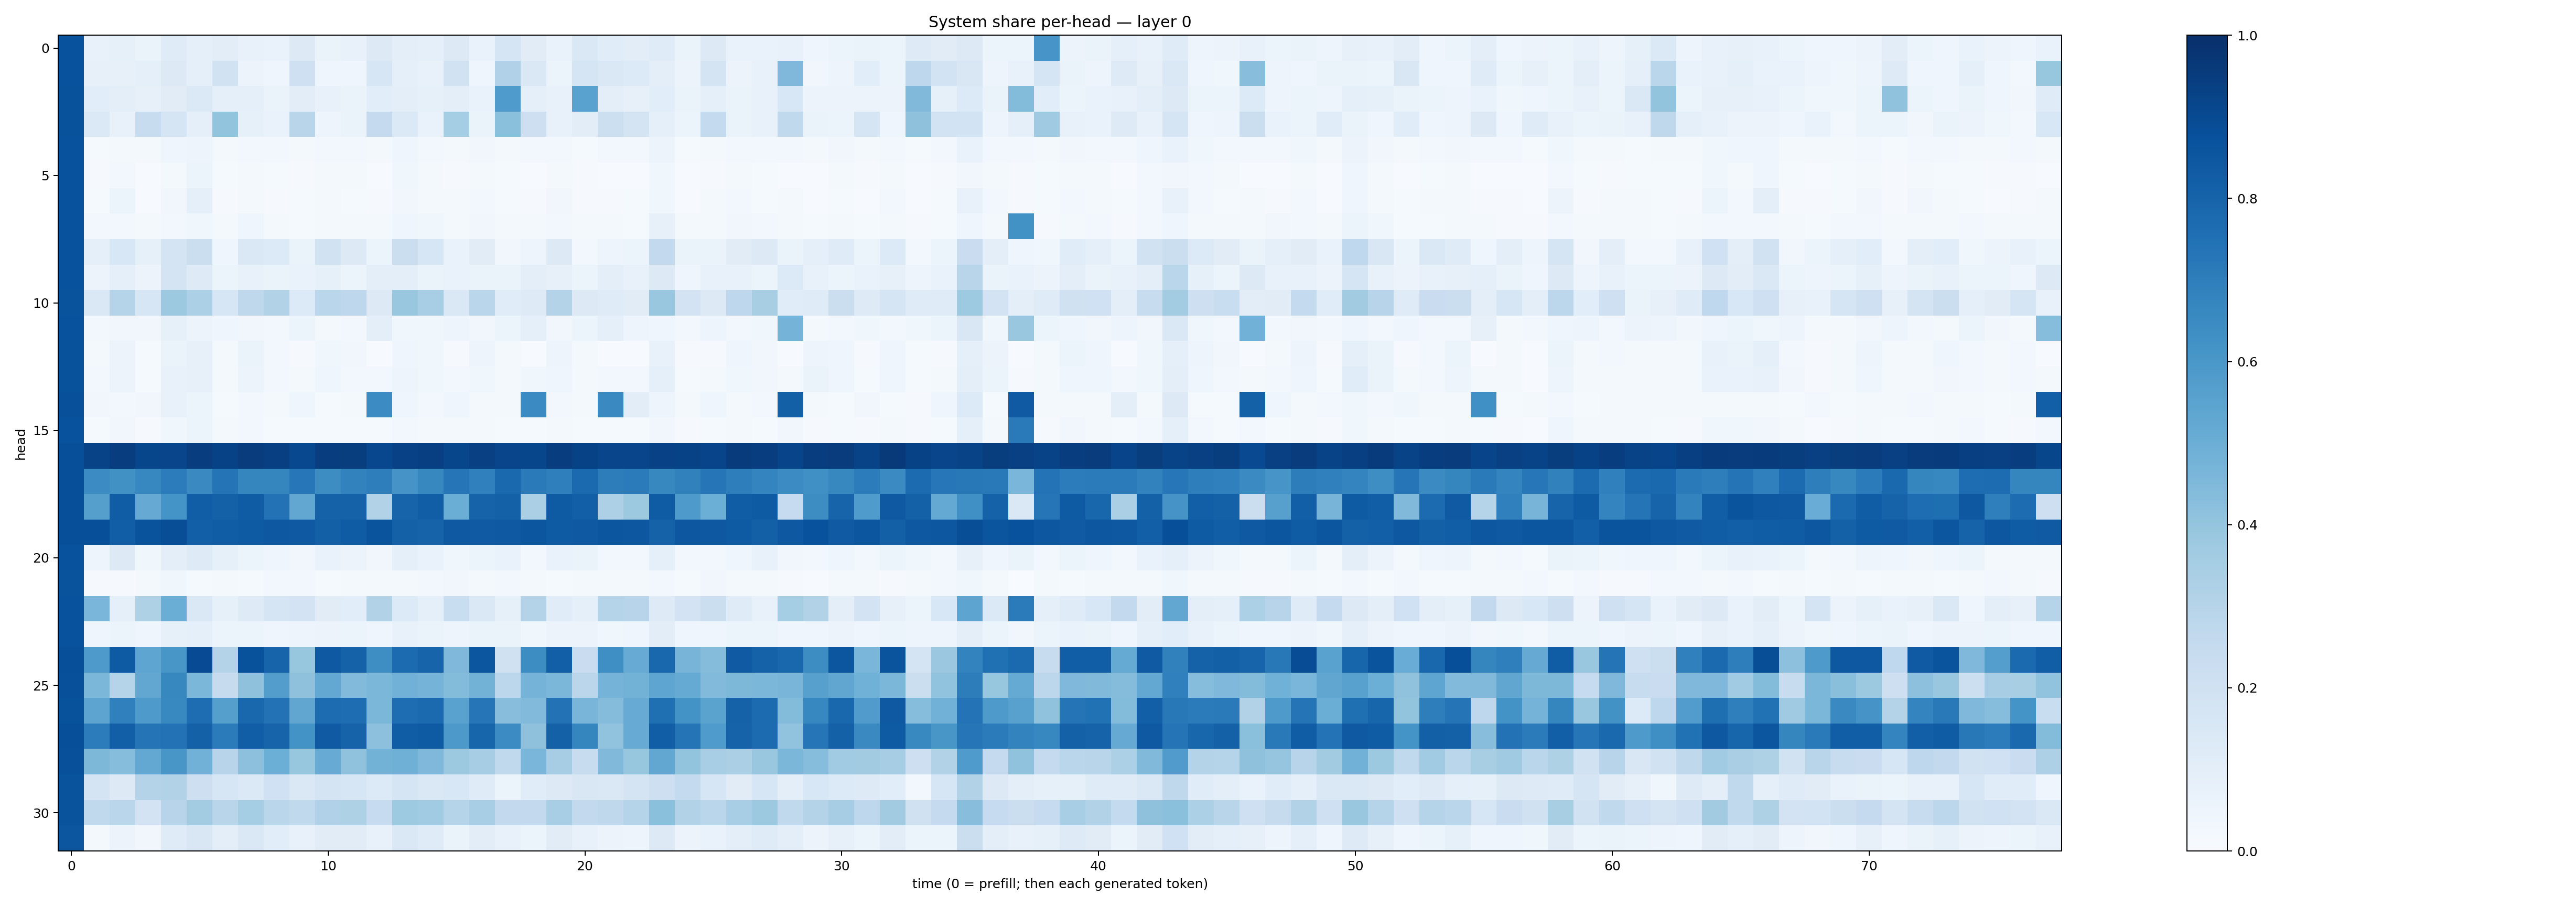

The data file committed next to this chart (first rows):
0.872367, 0.07218131, 0.08385443, 0.06263395, 0.117251426, 0.08976298, 0.10175187, 0.076492324, 0.069546305, 0.13264948, 0.064777166, 0.07138447, 0.12537424, 0.10081267, 0.08635598, 0.12778021, 0.06713992, 0.17063235, 0.11243986, 0.06831649, 0.14509805, 0.11651848, 0.10238316, 0.11737316
0.8719, 0.07914, 0.08056, 0.09144, 0.1263, 0.0879, 0.193, 0.05539, 0.04378, 0.2096, 0.04466, 0.04113, 0.1586, 0.09334, 0.07138, 0.1889, 0.04583, 0.3167, 0.1428, 0.05915, 0.1689, 0.1474, 0.1355, 0.09513
0.8707, 0.1081, 0.1015, 0.08019, 0.1107, 0.1378, 0.09306, 0.08735, 0.06485, 0.1021, 0.07139, 0.06332, 0.1071, 0.1006, 0.08229, 0.09729, 0.06732, 0.5855, 0.09266, 0.07545, 0.5538, 0.09573, 0.08172, 0.108
0.8705, 0.1383, 0.07626, 0.2377, 0.169, 0.0867, 0.3991, 0.08238, 0.07026, 0.2893, 0.04864, 0.06469, 0.2517, 0.1368, 0.07002, 0.3548, 0.06539, 0.4199, 0.2126, 0.07044, 0.1038, 0.2182, 0.1782, 0.08778
0.873, 0.01374, 0.02241, 0.01819, 0.04071, 0.04972, 0.01912, 0.02521, 0.02364, 0.02234, 0.0271, 0.02659, 0.02303, 0.04258, 0.03028, 0.02051, 0.03429, 0.01599, 0.02367, 0.02708, 0.01441, 0.02495, 0.02736, 0.05622
0.8722, 0.01167, 0.03066, 0.007789, 0.02025, 0.05963, 0.01239, 0.02044, 0.01268, 0.01115, 0.01904, 0.01738, 0.005296, 0.03617, 0.02076, 0.0109, 0.02159, 0.01273, 0.005124, 0.02117, 0.01131, 0.005119, 0.007383, 0.03744
0.8744, 0.01521, 0.05091, 0.006988, 0.03164, 0.09193, 0.01005, 0.01825, 0.009306, 0.01546, 0.01863, 0.0134, 0.01085, 0.03217, 0.02, 0.01594, 0.02645, 0.01463, 0.01081, 0.03304, 0.0106, 0.01093, 0.01555, 0.03868
0.8719, 0.0238, 0.02693, 0.02234, 0.03073, 0.03516, 0.02343, 0.0465, 0.01899, 0.01553, 0.0223, 0.02011, 0.02064, 0.04586, 0.03753, 0.02315, 0.03398, 0.01621, 0.02094, 0.02836, 0.02315, 0.01874, 0.01432, 0.07827
0.8734, 0.08998, 0.1527, 0.08349, 0.1794, 0.2188, 0.04231, 0.1452, 0.1357, 0.06314, 0.19, 0.1265, 0.05079, 0.2207, 0.1634, 0.06886, 0.1123, 0.03212, 0.05078, 0.126, 0.02688, 0.05055, 0.06144, 0.2582
0.8744, 0.05776, 0.08746, 0.05847, 0.1754, 0.1225, 0.06066, 0.07141, 0.06494, 0.06788, 0.08379, 0.05934, 0.09401, 0.09831, 0.0635, 0.06972, 0.06605, 0.06274, 0.09409, 0.08048, 0.05242, 0.09495, 0.07348, 0.1306
0.8671, 0.147, 0.3011, 0.1618, 0.3758, 0.3319, 0.1619, 0.2698, 0.3114, 0.1345, 0.2881, 0.276, 0.1281, 0.3859, 0.3453, 0.1445, 0.2863, 0.1159, 0.1212, 0.3067, 0.1261, 0.1183, 0.1122, 0.3828
0.8724, 0.0238, 0.03388, 0.03311, 0.08414, 0.05691, 0.04506, 0.03326, 0.02648, 0.05356, 0.01831, 0.02984, 0.09669, 0.0373, 0.03535, 0.04768, 0.03481, 0.05283, 0.09302, 0.03132, 0.0518, 0.0922, 0.05, 0.04386
0.8709, 0.02296, 0.05522, 0.01179, 0.066, 0.08093, 0.02135, 0.06416, 0.02582, 0.01087, 0.03611, 0.0341, 0.007705, 0.04484, 0.0369, 0.01145, 0.04883, 0.01803, 0.006621, 0.04928, 0.01771, 0.006822, 0.006992, 0.07225
0.8705, 0.02526, 0.05777, 0.01433, 0.07245, 0.07923, 0.02021, 0.05795, 0.02387, 0.01932, 0.03921, 0.02946, 0.03119, 0.04906, 0.03536, 0.0309, 0.03713, 0.01608, 0.03555, 0.04337, 0.01682, 0.0285, 0.02647, 0.08835
0.8755, 0.03178, 0.02695, 0.03413, 0.07111, 0.0611, 0.01531, 0.02426, 0.01892, 0.04342, 0.01524, 0.01595, 0.6483, 0.04237, 0.02643, 0.04676, 0.02306, 0.02008, 0.6509, 0.0239, 0.01597, 0.6526, 0.1038, 0.049
0.8735, 0.01431, 0.03386, 0.008714, 0.03603, 0.05275, 0.02039, 0.02724, 0.01313, 0.01307, 0.0131, 0.01507, 0.01459, 0.02529, 0.0222, 0.01581, 0.01975, 0.01382, 0.0142, 0.02188, 0.0154, 0.01409, 0.01339, 0.03185
0.8822, 0.9235, 0.945, 0.9136, 0.9173, 0.9453, 0.9262, 0.9529, 0.9382, 0.9034, 0.9433, 0.9455, 0.9063, 0.9301, 0.9395, 0.9103, 0.9355, 0.9172, 0.9128, 0.9425, 0.9266, 0.9154, 0.9158, 0.9331
0.8799, 0.6461, 0.628, 0.6672, 0.7061, 0.6558, 0.7379, 0.6701, 0.6706, 0.7253, 0.642, 0.6804, 0.6973, 0.6112, 0.6631, 0.7335, 0.6903, 0.7844, 0.7117, 0.6925, 0.7769, 0.7017, 0.7078, 0.662
0.8797, 0.5628, 0.8281, 0.5125, 0.6172, 0.8215, 0.8105, 0.8284, 0.7442, 0.5293, 0.8053, 0.8066, 0.3098, 0.7983, 0.8228, 0.5035, 0.8034, 0.8105, 0.333, 0.8345, 0.8169, 0.3271, 0.3772, 0.8317
0.881, 0.8792, 0.8208, 0.866, 0.8848, 0.8186, 0.828, 0.8354, 0.8455, 0.8437, 0.8136, 0.8295, 0.8595, 0.8124, 0.8028, 0.8432, 0.8398, 0.842, 0.8516, 0.8347, 0.8417, 0.8548, 0.8491, 0.8085
0.8721, 0.0487, 0.1264, 0.03583, 0.09858, 0.1235, 0.08463, 0.06198, 0.04245, 0.03506, 0.06694, 0.05683, 0.0333, 0.08683, 0.0682, 0.0371, 0.05373, 0.06965, 0.03122, 0.067, 0.0664, 0.02769, 0.0289, 0.09306
0.8667, 0.009402, 0.01089, 0.01658, 0.03756, 0.01387, 0.01707, 0.01175, 0.02544, 0.03114, 0.01537, 0.01824, 0.01688, 0.01661, 0.02405, 0.03335, 0.01941, 0.02575, 0.01632, 0.01389, 0.02244, 0.01569, 0.01888, 0.02598
0.8728, 0.4615, 0.091, 0.3212, 0.5032, 0.1473, 0.08406, 0.1228, 0.1643, 0.1827, 0.1104, 0.1088, 0.3093, 0.1337, 0.09164, 0.2313, 0.141, 0.08285, 0.3063, 0.1154, 0.09278, 0.2996, 0.2964, 0.1223
0.8717, 0.04359, 0.05285, 0.04149, 0.08257, 0.08912, 0.05101, 0.06143, 0.04687, 0.04785, 0.05697, 0.06019, 0.04135, 0.07558, 0.06407, 0.04866, 0.06566, 0.06604, 0.03774, 0.05853, 0.05794, 0.03787, 0.04358, 0.1023
0.8792, 0.5893, 0.8333, 0.5357, 0.6021, 0.8942, 0.3079, 0.87, 0.7979, 0.3911, 0.8407, 0.8068, 0.639, 0.771, 0.7994, 0.4521, 0.8545, 0.1984, 0.6421, 0.8193, 0.2292, 0.6364, 0.5078, 0.7885
0.8765, 0.4572, 0.3043, 0.5302, 0.6602, 0.4572, 0.2429, 0.4108, 0.574, 0.4138, 0.5244, 0.4441, 0.4593, 0.4824, 0.4757, 0.4404, 0.4795, 0.2806, 0.4747, 0.4595, 0.2849, 0.476, 0.4766, 0.5382
0.871, 0.5391, 0.6891, 0.587, 0.6583, 0.7645, 0.5658, 0.7857, 0.7434, 0.5326, 0.7663, 0.7641, 0.458, 0.7619, 0.7742, 0.5524, 0.7294, 0.4264, 0.4443, 0.7431, 0.4665, 0.4359, 0.5093, 0.7541
0.8794, 0.7052, 0.8192, 0.7346, 0.7435, 0.8121, 0.7098, 0.8223, 0.7991, 0.6176, 0.8386, 0.8046, 0.4156, 0.8245, 0.832, 0.593, 0.7966, 0.6467, 0.4125, 0.8086, 0.6686, 0.4045, 0.5117, 0.8237
0.8778, 0.4538, 0.4315, 0.5253, 0.6049, 0.4807, 0.2963, 0.4157, 0.4972, 0.3945, 0.5091, 0.4065, 0.478, 0.4889, 0.4525, 0.3767, 0.3485, 0.2654, 0.4616, 0.3501, 0.2368, 0.4487, 0.3941, 0.528
0.8662, 0.1778, 0.1265, 0.3055, 0.3087, 0.2142, 0.1564, 0.1395, 0.2027, 0.1454, 0.1769, 0.1596, 0.1361, 0.1679, 0.1425, 0.1562, 0.1206, 0.06043, 0.1145, 0.1257, 0.1494, 0.1426, 0.1786, 0.211
0.8657, 0.263, 0.2873, 0.1814, 0.2936, 0.3576, 0.2929, 0.352, 0.2853, 0.2644, 0.3175, 0.3222, 0.2478, 0.3745, 0.367, 0.2997, 0.3474, 0.2609, 0.2586, 0.3469, 0.2615, 0.273, 0.3036, 0.4192
0.8533, 0.02041, 0.05597, 0.03128, 0.1188, 0.1492, 0.09973, 0.1467, 0.1055, 0.07744, 0.1106, 0.1097, 0.0727, 0.1428, 0.1176, 0.06409, 0.1033, 0.07646, 0.06046, 0.1128, 0.07188, 0.05835, 0.04917, 0.1325
